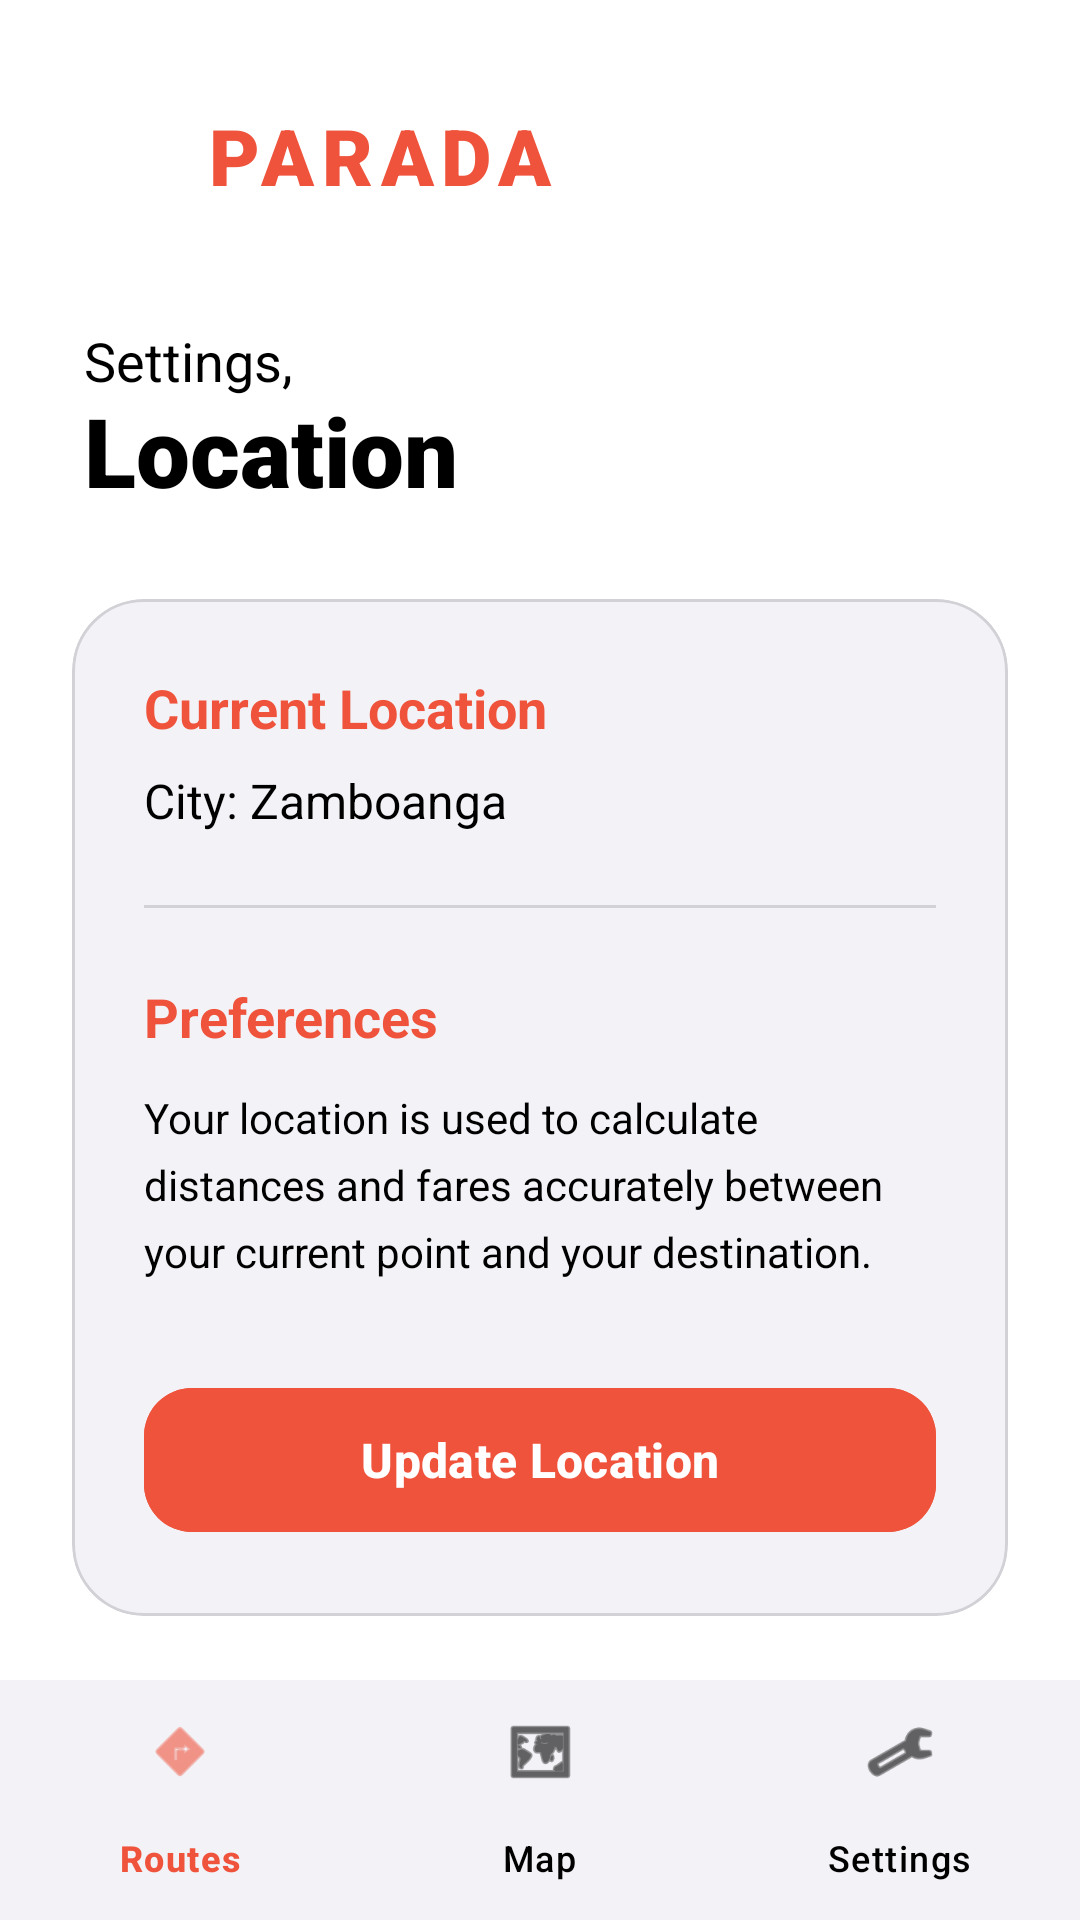

Layout XML and referenced resources for this Android screen:
<!-- AndroidManifest.xml: application theme Theme.Parada_Finals -->
<!-- res/layout/activity_location.xml -->
<?xml version="1.0" encoding="utf-8"?>
<RelativeLayout xmlns:android="http://schemas.android.com/apk/res/android"
    xmlns:app="http://schemas.android.com/apk/res-auto"
    android:layout_width="match_parent"
    android:layout_height="match_parent"
    android:background="@color/ui_main_bg">

    
    <LinearLayout
        android:id="@+id/header"
        android:layout_width="match_parent"
        android:layout_height="wrap_content"
        android:orientation="vertical"
        android:padding="28dp">

        <RelativeLayout
            android:layout_width="match_parent"
            android:layout_height="wrap_content">

            <ImageButton
                android:id="@+id/btnBack"
                android:layout_width="48dp"
                android:layout_height="48dp"
                android:layout_marginStart="-12dp"
                android:background="?attr/selectableItemBackgroundBorderless"
                android:src="@drawable/ic_back"
                app:tint="@color/ui_orange"
                android:contentDescription="Back" />

            <TextView
                android:id="@+id/tvAppName"
                android:layout_width="wrap_content"
                android:layout_height="wrap_content"
                android:layout_toEndOf="@id/btnBack"
                android:layout_marginStart="4dp"
                android:layout_centerVertical="true"
                android:text="PARADA"
                android:textColor="@color/ui_orange"
                android:textSize="26sp"
                android:textStyle="bold"
                android:fontFamily="sans-serif-black"
                android:letterSpacing="0.1" />

        </RelativeLayout>

        <TextView
            android:layout_width="wrap_content"
            android:layout_height="wrap_content"
            android:layout_marginTop="32dp"
            android:text="Settings,"
            android:textColor="@color/ui_text_secondary"
            android:textSize="18sp" />

        <TextView
            android:id="@+id/tvHeaderTitle"
            android:layout_width="wrap_content"
            android:layout_height="wrap_content"
            android:text="Location"
            android:textColor="@color/ui_text_primary"
            android:textSize="32sp"
            android:fontFamily="sans-serif-black"
            android:layout_marginTop="-4dp"/>

    </LinearLayout>

    <ScrollView
        android:layout_width="match_parent"
        android:layout_height="match_parent"
        android:layout_below="@id/header"
        android:layout_above="@id/bottom_navigation"
        android:clipToPadding="false"
        android:paddingBottom="24dp">

        <LinearLayout
            android:layout_width="match_parent"
            android:layout_height="wrap_content"
            android:orientation="vertical"
            android:paddingHorizontal="24dp">

            <com.google.android.material.card.MaterialCardView
                android:layout_width="match_parent"
                android:layout_height="wrap_content"
                app:cardCornerRadius="24dp"
                app:cardBackgroundColor="@color/ui_card_surface"
                app:strokeWidth="1dp"
                app:strokeColor="@color/ui_divider">

                <LinearLayout
                    android:layout_width="match_parent"
                    android:layout_height="wrap_content"
                    android:orientation="vertical"
                    android:padding="24dp">

                    <TextView
                        android:layout_width="wrap_content"
                        android:layout_height="wrap_content"
                        android:text="Current Location"
                        android:textColor="@color/ui_orange"
                        android:textSize="18sp"
                        android:textStyle="bold"
                        android:layout_marginBottom="8dp"/>

                    <TextView
                        android:layout_width="match_parent"
                        android:layout_height="wrap_content"
                        android:text="City: Zamboanga"
                        android:textSize="16sp"
                        android:textColor="@color/ui_text_primary"
                        android:layout_marginBottom="24dp"/>

                    <View
                        android:layout_width="match_parent"
                        android:layout_height="1dp"
                        android:background="@color/ui_divider"
                        android:layout_marginBottom="24dp"/>

                    <TextView
                        android:layout_width="wrap_content"
                        android:layout_height="wrap_content"
                        android:text="Preferences"
                        android:textColor="@color/ui_orange"
                        android:textSize="18sp"
                        android:textStyle="bold"
                        android:layout_marginBottom="12dp"/>

                    <TextView
                        android:layout_width="match_parent"
                        android:layout_height="wrap_content"
                        android:text="Your location is used to calculate distances and fares accurately between your current point and your destination."
                        android:textColor="@color/ui_text_secondary"
                        android:lineSpacingExtra="6dp"
                        android:layout_marginBottom="32dp"/>

                    <com.google.android.material.button.MaterialButton
                        android:id="@+id/btnUpdateLocation"
                        android:layout_width="match_parent"
                        android:layout_height="56dp"
                        android:text="Update Location"
                        android:textAllCaps="false"
                        android:textSize="16sp"
                        android:textStyle="bold"
                        android:backgroundTint="@color/ui_orange"
                        android:textColor="@color/white"
                        app:cornerRadius="16dp" />

                </LinearLayout>
            </com.google.android.material.card.MaterialCardView>

        </LinearLayout>
    </ScrollView>

    <com.google.android.material.bottomnavigation.BottomNavigationView
        android:id="@+id/bottom_navigation"
        android:layout_width="match_parent"
        android:layout_height="80dp"
        android:layout_alignParentBottom="true"
        android:background="@color/ui_card_surface"
        app:menu="@menu/bottom_nav_menu"
        app:itemIconTint="@color/nav_item_color"
        app:itemTextColor="@color/nav_item_color"
        app:labelVisibilityMode="labeled" />

</RelativeLayout>
<!-- resources referenced by this layout -->
<resources>
  <color name="ui_card_surface">#F2F2F7</color>
  <color name="ui_divider">#D1D1D6</color>
  <color name="ui_main_bg">#FFFFFF</color>
  <color name="ui_orange">#EF533B</color>
  <color name="ui_text_primary">#000000</color>
  <color name="ui_text_secondary">#000000</color>
  <color name="white">#FFFFFF</color>
  <style name="Theme.Parada_Finals" parent="Base.Theme.Parada_Finals" />
  <style name="Base.Theme.Parada_Finals" parent="Theme.Material3.DayNight.NoActionBar">
          
          
      </style>
</resources>
